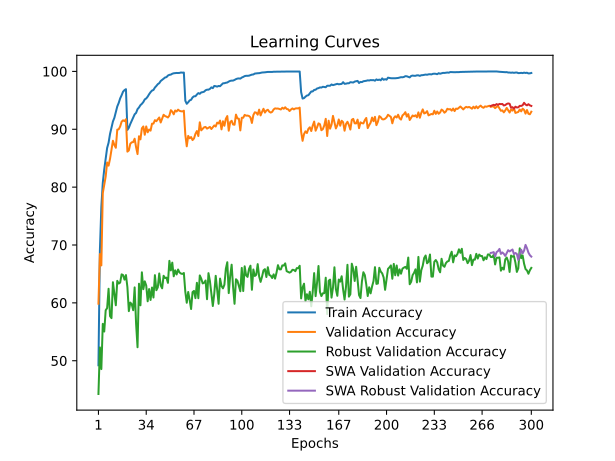

The table this chart was drawn from, first rows:
train_accuracy; train_loss; valid_accuracy; valid_loss; valid_accuracy_robust; valid_accuracy_swa; valid_accuracy_robust_swa
49,2140; 1,5929; 59,8500; 1,4277; 44,2483; 59,8500; 44,2483
69,0860; 1,1994; 68,4300; 1,2714; 52,2966; 68,4300; 52,2966
76,5900; 1,0472; 66,4700; 1,3775; 48,5517; 66,4700; 48,5517
80,7300; 0,9558; 78,9600; 1,0187; 56,3655; 78,9600; 56,3655
83,0580; 0,9013; 80,4600; 0,9938; 55,0414; 80,4600; 55,0414
84,9020; 0,8591; 81,8200; 0,9803; 58,7172; 81,8200; 58,7172
86,7680; 0,8180; 84,2600; 0,8924; 59,0897; 84,2600; 59,0897
87,6720; 0,7935; 83,7100; 0,9195; 62,4345; 83,7100; 62,4345
89,1880; 0,7609; 84,8900; 0,8990; 57,7103; 84,8900; 57,7103
90,2820; 0,7381; 86,3900; 0,8433; 57,3586; 86,3900; 57,3586
91,3420; 0,7147; 88,0100; 0,8221; 63,5655; 88,0100; 63,5655
91,9740; 0,6961; 87,2800; 0,8356; 61,5517; 87,2800; 61,5517
92,9660; 0,6759; 86,8000; 0,8421; 59,5793; 86,8000; 59,5793
93,9380; 0,6566; 89,9300; 0,7646; 63,8000; 89,9300; 63,8000
94,5480; 0,6433; 89,9900; 0,7644; 63,3310; 89,9900; 63,3310
95,3320; 0,6260; 90,4800; 0,7458; 63,4966; 90,4800; 63,4966
95,8700; 0,6119; 91,3000; 0,7383; 64,9241; 91,3000; 64,9241
96,4960; 0,6011; 91,5500; 0,7322; 64,8069; 91,5500; 64,8069
96,7640; 0,5951; 91,4000; 0,7391; 64,0069; 91,4000; 64,0069
96,9240; 0,5920; 91,7300; 0,7292; 64,8000; 91,7300; 64,8000
89,8860; 0,7427; 86,1300; 0,8563; 62,7172; 86,1300; 62,7172
90,2660; 0,7325; 86,3400; 0,8687; 58,5655; 86,3400; 58,5655
90,9140; 0,7191; 87,5000; 0,8400; 60,0483; 87,5000; 60,0483
91,4900; 0,7075; 87,7400; 0,8046; 59,7586; 87,7400; 59,7586
92,1160; 0,6933; 87,7800; 0,8276; 58,7241; 87,7800; 58,7241
92,5800; 0,6822; 88,3600; 0,8154; 62,6690; 88,3600; 62,6690
92,8260; 0,6748; 86,8900; 0,8672; 56,4000; 86,8900; 56,4000
93,4760; 0,6633; 85,7100; 0,8771; 52,3241; 85,7100; 52,3241
93,7640; 0,6540; 88,7900; 0,8076; 63,3034; 88,7900; 63,3034
94,1680; 0,6456; 88,2500; 0,8118; 59,5724; 88,2500; 59,5724
94,3960; 0,6391; 90,1600; 0,7693; 65,2759; 90,1600; 65,2759
94,7020; 0,6327; 90,4800; 0,7531; 62,3586; 90,4800; 62,3586
95,1600; 0,6225; 89,0500; 0,7959; 63,7172; 89,0500; 63,7172
95,3220; 0,6178; 90,4900; 0,7552; 62,9931; 90,4900; 62,9931
95,6360; 0,6094; 89,4700; 0,7839; 60,2690; 89,4700; 60,2690
96,0540; 0,6018; 89,9500; 0,7759; 62,3793; 89,9500; 62,3793
96,4100; 0,5950; 89,7600; 0,7830; 60,4966; 89,7600; 60,4966
96,6860; 0,5871; 90,9600; 0,7551; 62,6483; 90,9600; 62,6483
96,7900; 0,5828; 90,9800; 0,7454; 60,9172; 90,9800; 60,9172
97,2100; 0,5752; 91,5700; 0,7320; 64,7862; 91,5700; 64,7862
97,4800; 0,5697; 91,3900; 0,7441; 62,1793; 91,3900; 62,1793
97,7920; 0,5607; 91,7300; 0,7319; 62,6759; 91,7300; 62,6759
97,9640; 0,5562; 92,0300; 0,7289; 65,0759; 92,0300; 65,0759
98,3380; 0,5501; 91,1700; 0,7523; 63,0000; 91,1700; 63,0000
98,5260; 0,5443; 91,8300; 0,7360; 62,5103; 91,8300; 62,5103
98,7360; 0,5392; 92,5000; 0,7182; 64,6759; 92,5000; 64,6759
98,9440; 0,5338; 92,2800; 0,7186; 64,2897; 92,2800; 64,2897
99,0080; 0,5322; 92,1800; 0,7188; 64,3517; 92,1800; 64,3517
99,2800; 0,5265; 92,0300; 0,7358; 63,4552; 92,0300; 63,4552
99,4040; 0,5234; 92,3700; 0,7172; 67,2552; 92,3700; 67,2552
99,4440; 0,5212; 93,3000; 0,6951; 65,6069; 93,3000; 65,6069
99,5960; 0,5192; 93,0400; 0,6980; 66,9517; 93,0400; 66,9517
99,6740; 0,5168; 92,5800; 0,7168; 64,5862; 92,5800; 64,5862
99,7100; 0,5158; 93,2400; 0,6963; 65,6207; 93,2400; 65,6207
99,7300; 0,5152; 93,0700; 0,7099; 64,9034; 93,0700; 64,9034
99,7200; 0,5146; 93,3900; 0,7023; 65,7586; 93,3900; 65,7586
99,7380; 0,5142; 93,1900; 0,7023; 65,2483; 93,1900; 65,2483
99,8080; 0,5132; 93,1100; 0,7067; 65,0621; 93,1100; 65,0621
99,7800; 0,5134; 93,0800; 0,7050; 64,9931; 93,0800; 64,9931
99,7980; 0,5131; 93,2100; 0,7026; 65,1586; 93,2100; 65,1586
... 240 more rows
